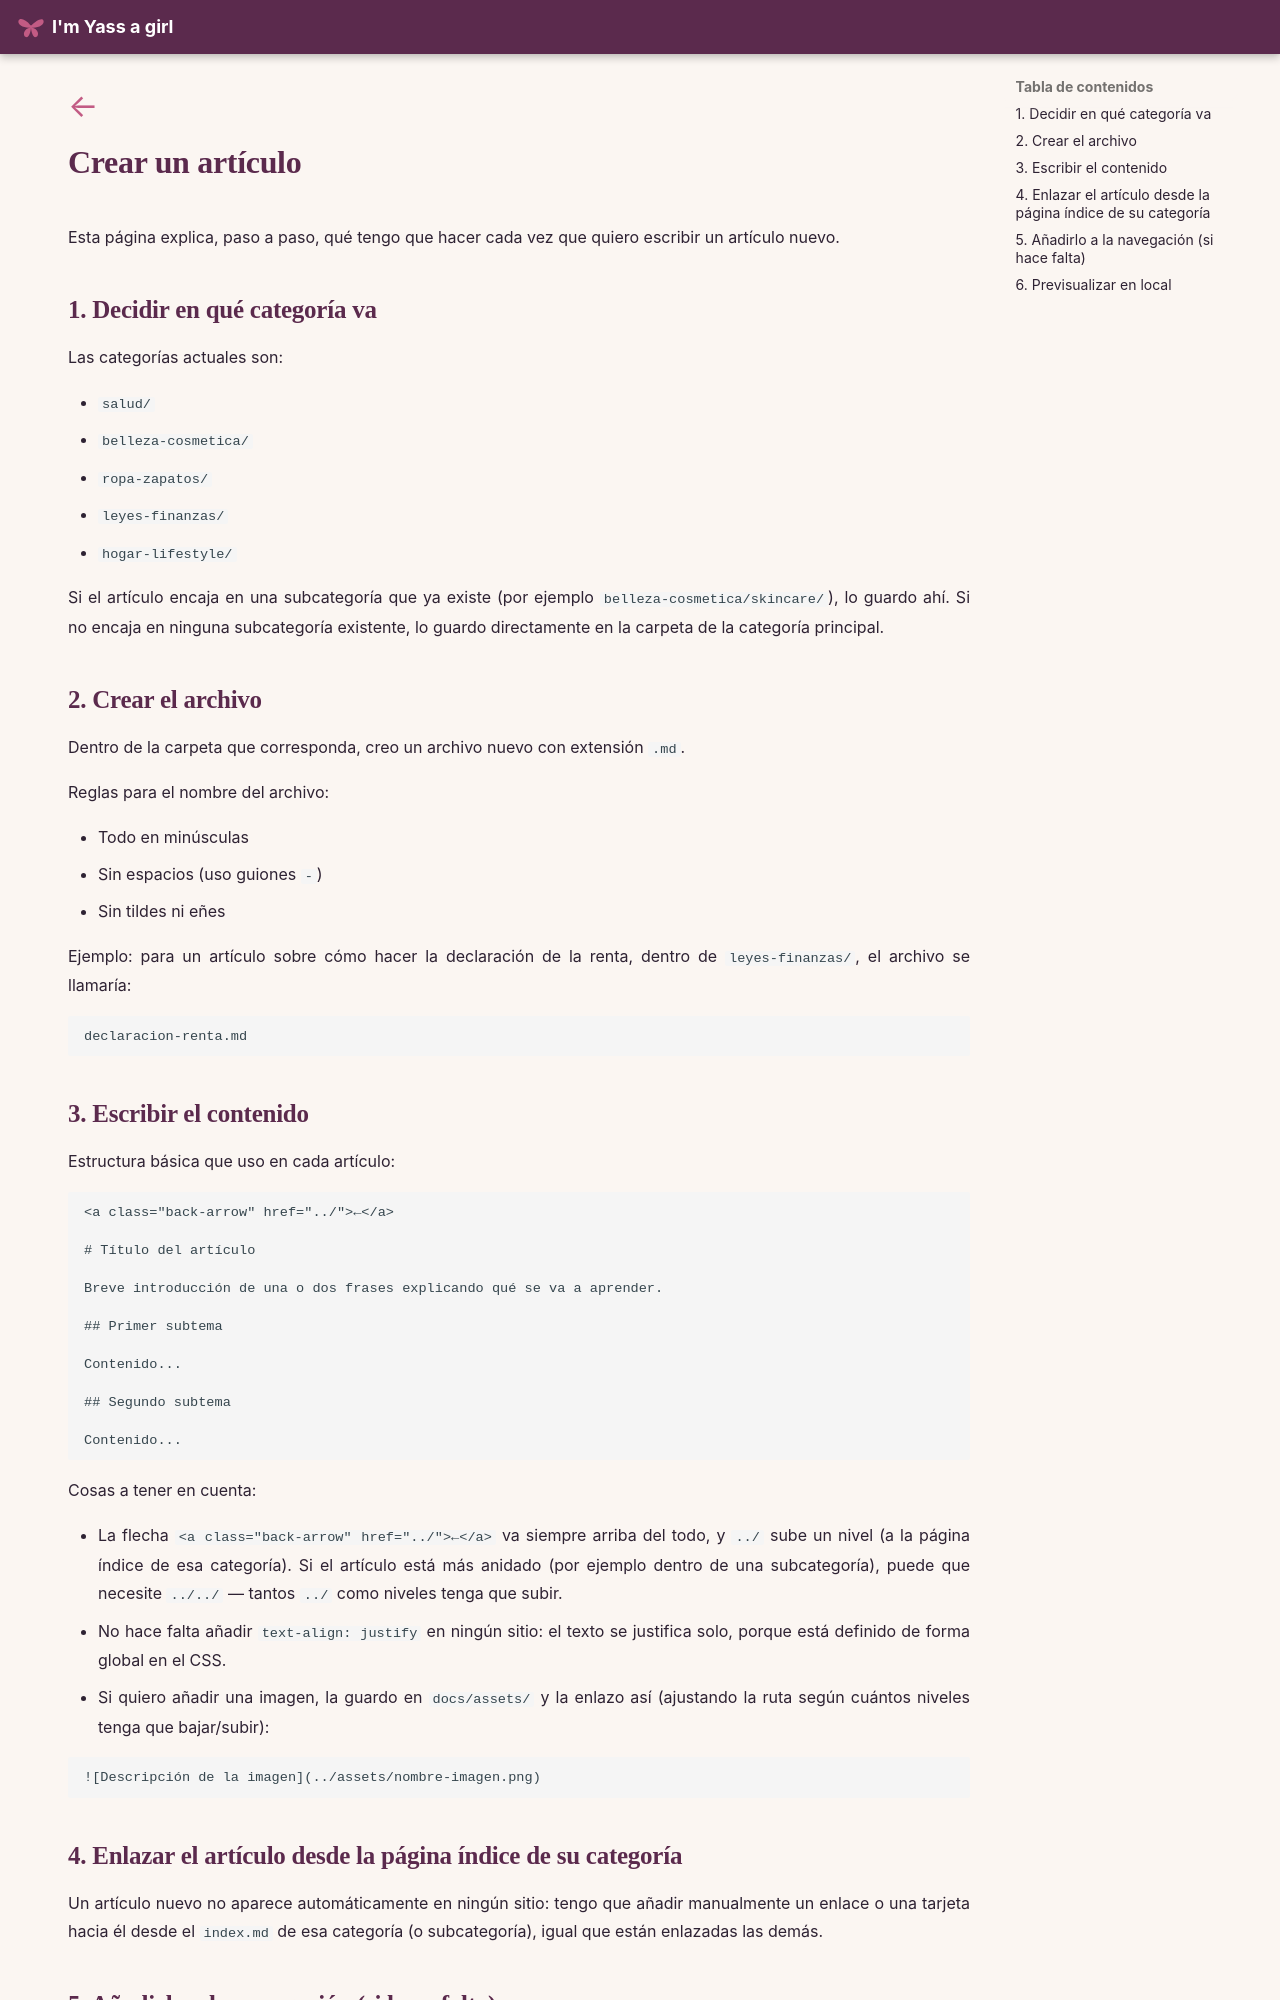

repository: imyassagirl/imyassagirl · page: web/crear_articulo/index.html · generator: mkdocs

<a class="back-arrow" href="../">←</a>

# Crear un artículo

Esta página explica, paso a paso, qué tengo que hacer cada vez que quiero escribir un artículo nuevo.

## 1. Decidir en qué categoría va

Las categorías actuales son:

- `salud/`
- `belleza-cosmetica/`
- `ropa-zapatos/`
- `leyes-finanzas/`
- `hogar-lifestyle/`

Si el artículo encaja en una subcategoría que ya existe (por ejemplo `belleza-cosmetica/skincare/`), lo guardo ahí. Si no encaja en ninguna subcategoría existente, lo guardo directamente en la carpeta de la categoría principal.

## 2. Crear el archivo

Dentro de la carpeta que corresponda, creo un archivo nuevo con extensión `.md`.

Reglas para el nombre del archivo:

- Todo en minúsculas
- Sin espacios (uso guiones `-`)
- Sin tildes ni eñes

Ejemplo: para un artículo sobre cómo hacer la declaración de la renta, dentro de `leyes-finanzas/`, el archivo se llamaría:

```text
declaracion-renta.md
```

## 3. Escribir el contenido

Estructura básica que uso en cada artículo:

```markdown
<a class="back-arrow" href="../">←</a>

# Título del artículo

Breve introducción de una o dos frases explicando qué se va a aprender.

## Primer subtema

Contenido...

## Segundo subtema

Contenido...
```

Cosas a tener en cuenta:

- La flecha `<a class="back-arrow" href="../">←</a>` va siempre arriba del todo, y `../` sube un nivel (a la página índice de esa categoría). Si el artículo está más anidado (por ejemplo dentro de una subcategoría), puede que necesite `../../` — tantos `../` como niveles tenga que subir.
- No hace falta añadir `text-align: justify` en ningún sitio: el texto se justifica solo, porque está definido de forma global en el CSS.
- Si quiero añadir una imagen, la guardo en `docs/assets/` y la enlazo así (ajustando la ruta según cuántos niveles tenga que bajar/subir):

```markdown
![Descripción de la imagen](../assets/nombre-imagen.png)
```

## 4. Enlazar el artículo desde la página índice de su categoría

Un artículo nuevo no aparece automáticamente en ningún sitio: tengo que añadir manualmente un enlace o una tarjeta hacia él desde el `index.md` de esa categoría (o subcategoría), igual que están enlazadas las demás.
